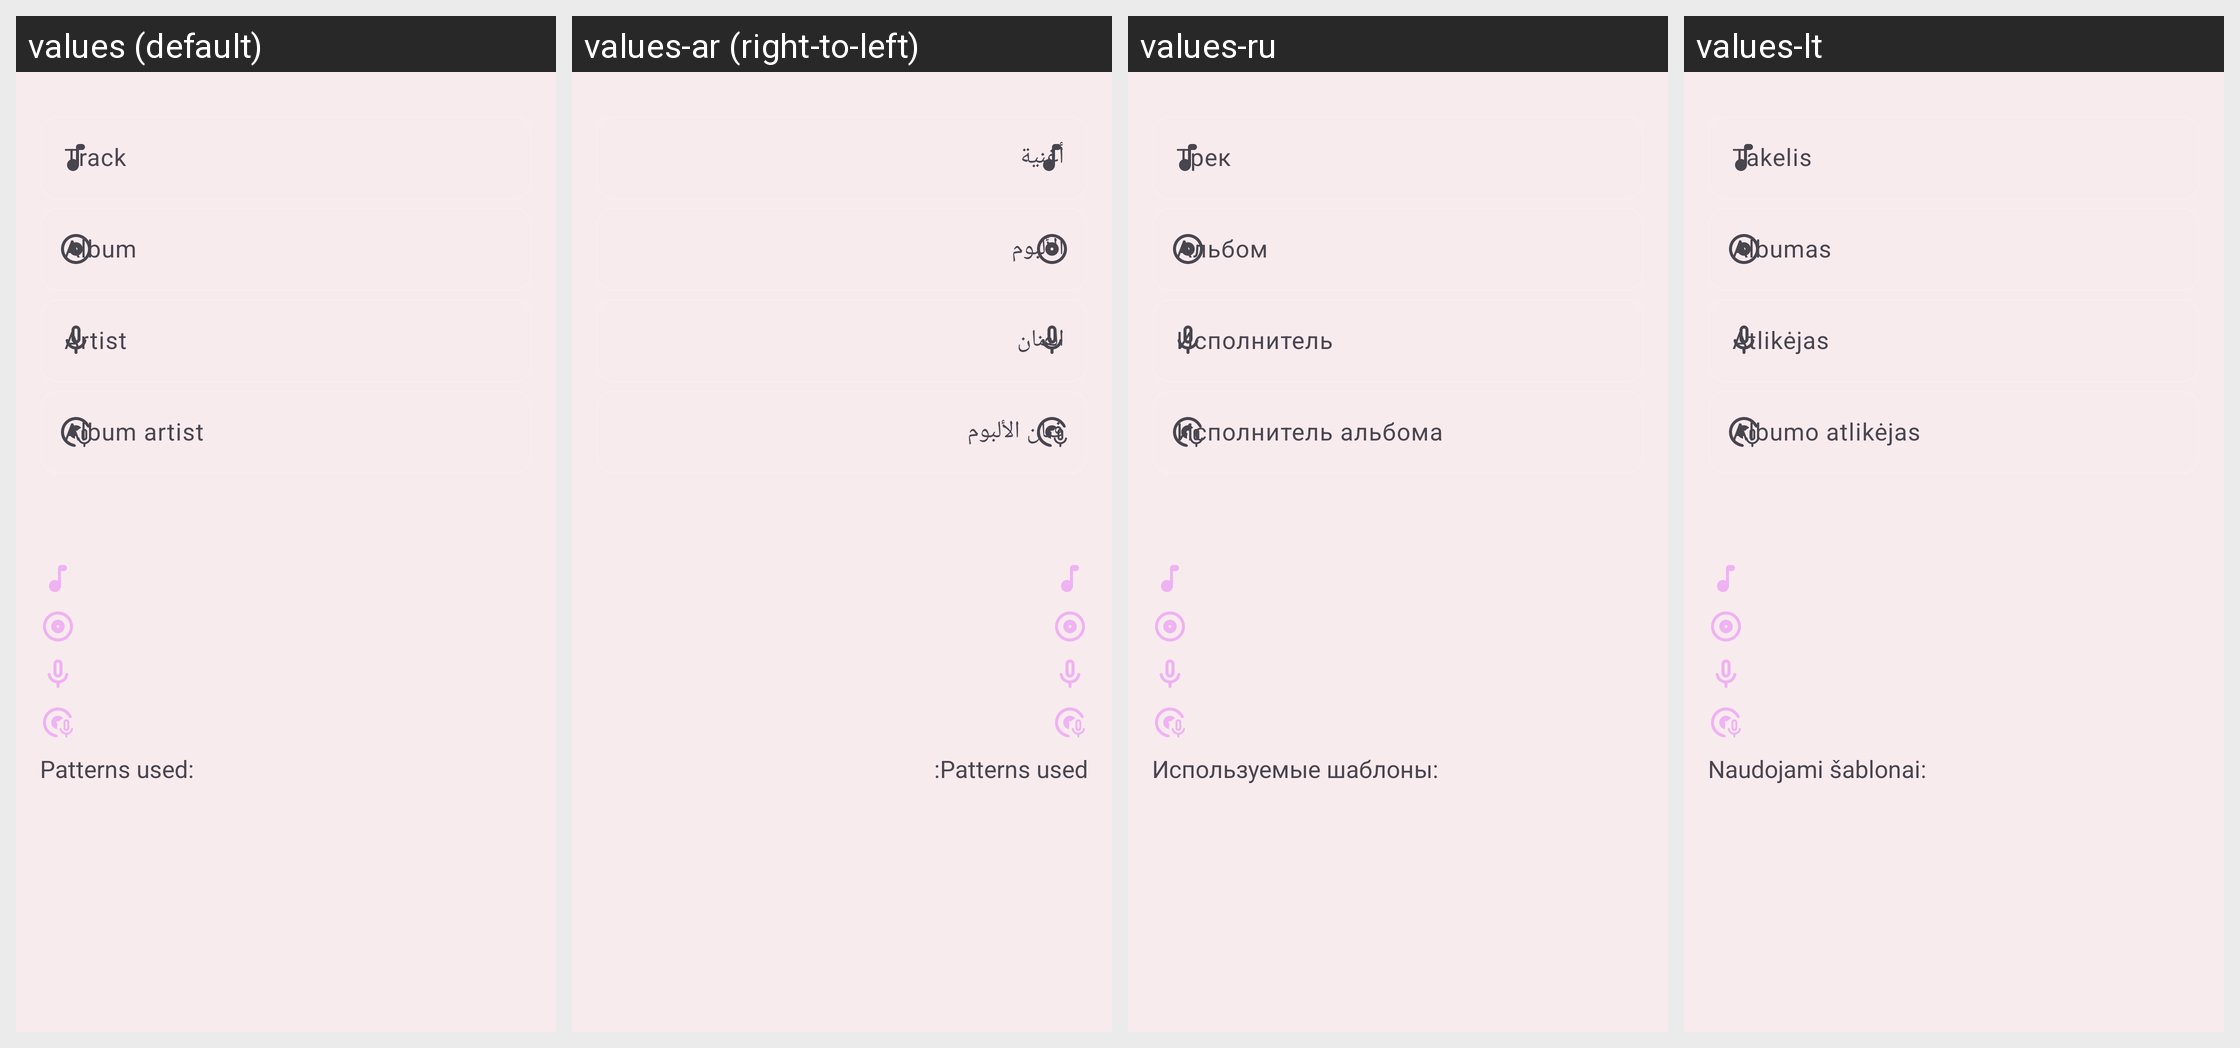

Translations of the strings shown on this Android screen, per locale in the grid:
Android screen res/layout/content_regex_test.xml rendered under 4 locales, left to right: values (default), values-ar (right-to-left), values-ru, values-lt. Device: Nexus 5 (rendered at 1080×1920; each locale shown at half size, 540×960, under a caption strip naming it); theme AppTheme.
Other locales in the repository, not shown: values-am, values-az, values-bg, values-bs, values-ca, values-cs, values-da, values-de, values-el, values-es, values-et, values-fa, values-fi, values-fil, values-fr, values-gu, values-hi, values-hr, values-hy, values-id, values-it, values-ja, values-ka, values-kk, values-ko, values-ky, values-lo, values-lv, values-mk, values-ml, values-mn, values-mr, values-ms, values-my, values-ne, values-nl, values-or, values-pa, values-pl, values-pt, values-pt-rBR, values-ro, values-si, values-sk, values-sl, values-sr, values-sv, values-sw, values-tl, values-tr, values-uk, values-vi, values-zh, values-zh-rCN, values-zh-rTW.
Strings drawn on this screen, with the default value and each locale's value (text and hints the layout hard-codes, and strings that could not be matched under every locale, appear in the picture but are not listed):

album_artist
  values: Album artist
  values-ar: فنان الألبوم
  values-ru: Исполнитель альбома
  values-lt: Albumo atlikėjas

edit_regex_rules_matched
  values: Patterns used:
  values-ar: Patterns used:  [not translated; the default value is used]
  values-ru: Используемые шаблоны:
  values-lt: Naudojami šablonai:
